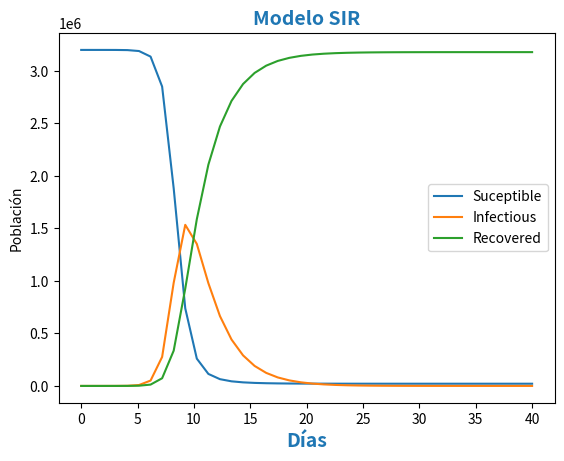

Source code (Python):
import numpy as np
from scipy.integrate import odeint
import matplotlib.pyplot as plt

valor = (2.2,1/2.3)

def modelo(beta,gamma):
    N = 3.2e6             # poblacion total N de medellin
    I0, R0 = 1, 0         # Valores iniciales de personas Infectadas (I0) y personas que se recuperaron (R0)
    S0 = N - I0 - R0      # El resto de la población    , S0 son las personas que están sujetos a infección inicialmente.

    t = np.linspace(0, 40, 40)       # Puntos en la gráfica (En días)
    # Las ecuaciones diferenciales del modelo SIR

    def deriv(y, t, N, beta, gamma):
        S, I, R = y
        dSdt = -beta * S * I / N    
        dIdt = beta * S * I / N - gamma * I
        dRdt = gamma * I
        return dSdt, dIdt, dRdt

# Vector de las condiciones iniciales
    y0 = S0, I0, R0
    # Resolver el sistema de ecuaciones diferenciales, en la secuencia de días que ya definimos
    ret = odeint(deriv, y0, t, args=(N, beta, gamma))
    return (ret.T)

#Para la parte de las gráficas:
fig, ax = plt.subplots()

#Calculamos los valor de S,I y r a partir de β y γ
modelos = modelo(*valor)

#Graficamos la poblacion suceptible en funcion del tiempo
ax.plot(np.linspace(0,40,40), modelos[0],label = 'Suceptible')
#Graficamos la poblacion suceptible en funcion del tiempo
ax.plot(np.linspace(0,40,40), modelos[1],label = 'Infectious')
#Graficamos la poblacion suceptible en funcion del tiempo

#Modificamos aspectos visuales
ax.plot(np.linspace(0,40,40), modelos[2],label = 'Recovered')
ax.set_title(label='Modelo SIR', loc = "center", fontdict = {'fontsize':14, 'fontweight':'bold', 'color':'tab:blue'})
plt.xlabel("Días", fontdict = {'fontsize':14, 'fontweight':'bold', 'color':'tab:blue'})
plt.ylabel('Población')
ax.legend(loc = 'center right')

#Graficamos
plt.show()